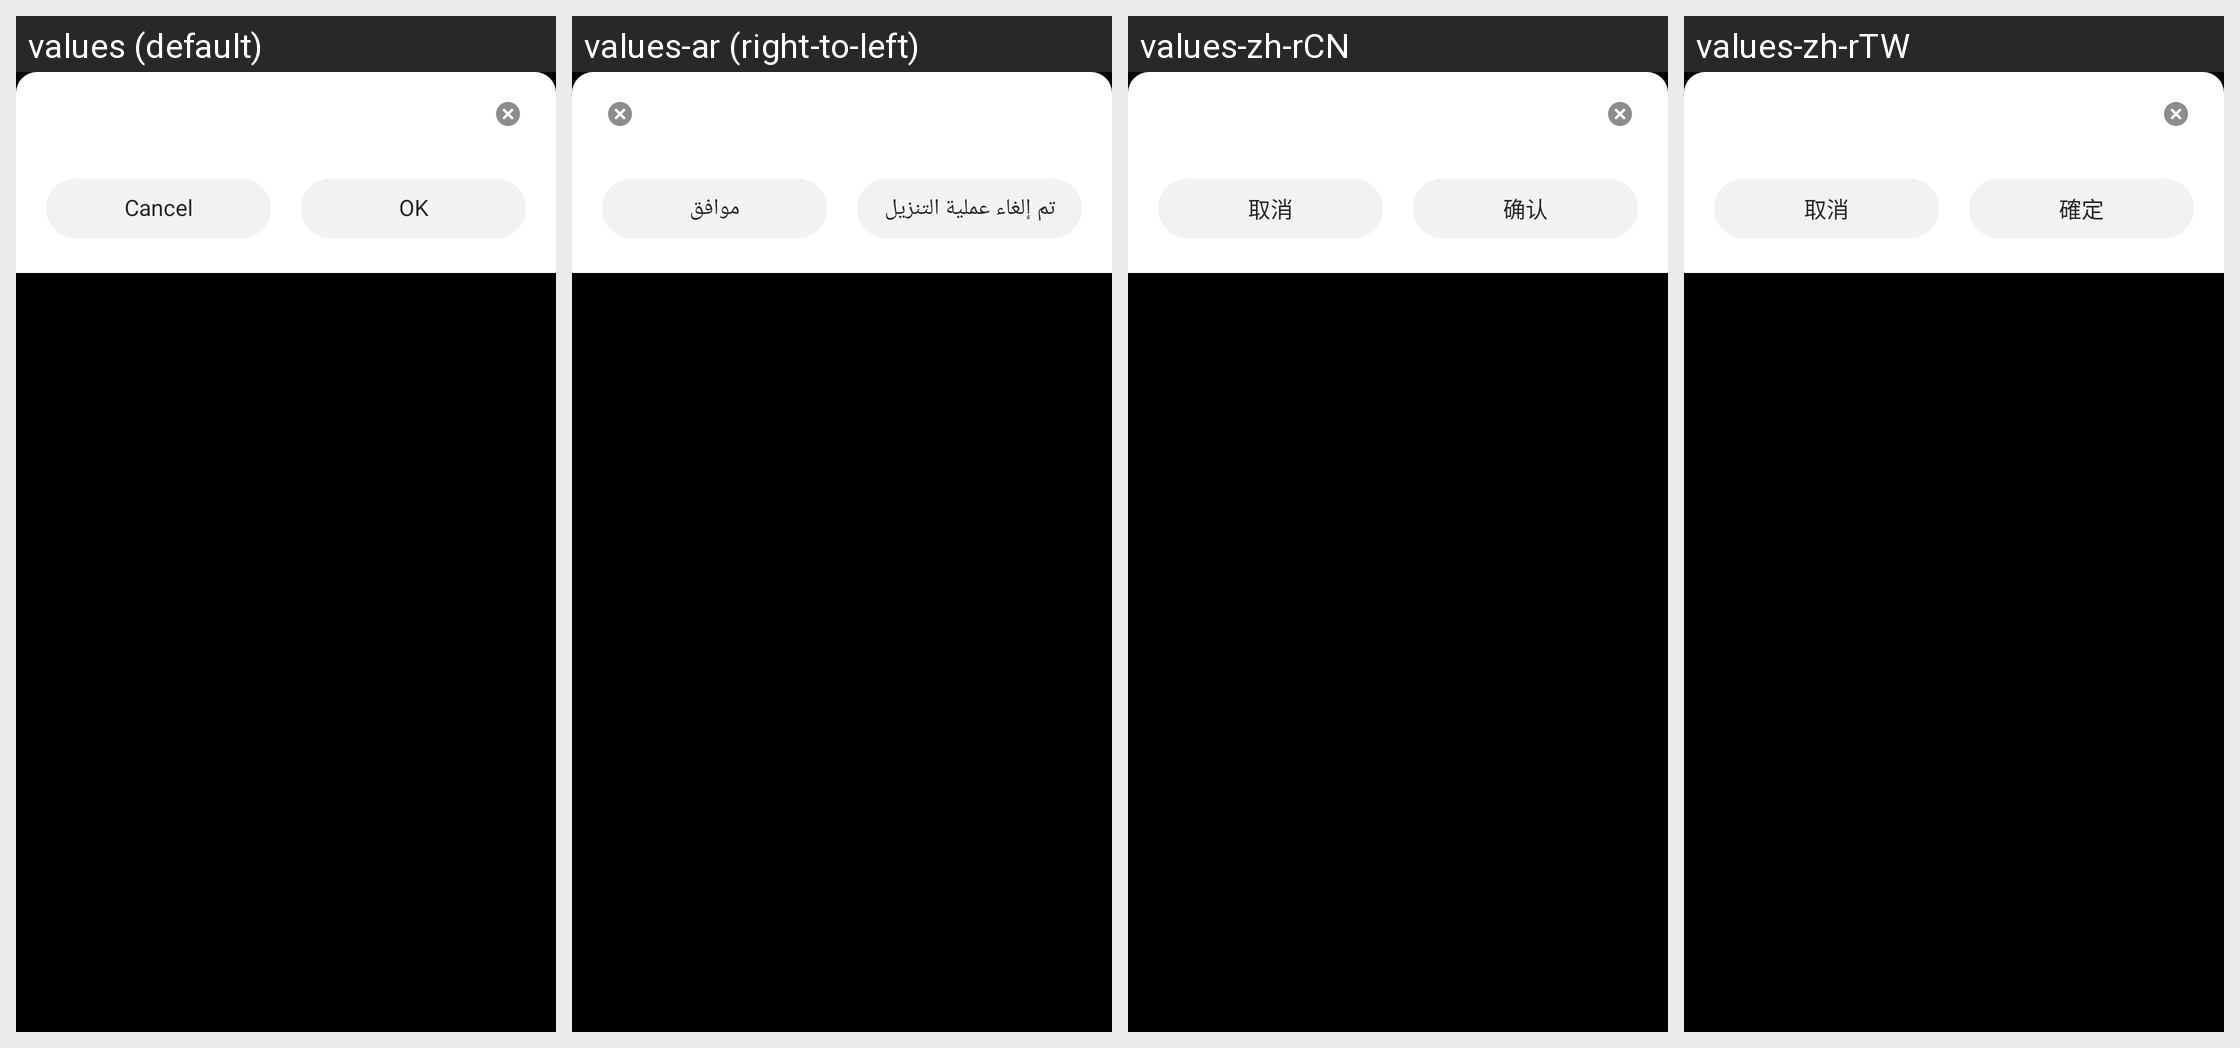

The Android screen above is rendered under several locales of the same app. Produce the string resources it draws, with the default and per-locale values.
Android screen res/layout/more_settings_text_dialog.xml rendered under 4 locales, left to right: values (default), values-ar (right-to-left), values-zh-rCN, values-zh-rTW. Device: Nexus 5 (rendered at 1080×1920; each locale shown at half size, 540×960, under a caption strip naming it); theme AppTheme.
Other locales in the repository, not shown: values-de, values-es, values-fr, values-in, values-it, values-ja, values-pl, values-ru, values-th, values-tr, values-uk, values-vi, values-zh-rHK.
Strings drawn on this screen, with the default value and each locale's value (text and hints the layout hard-codes, and strings that could not be matched under every locale, appear in the picture but are not listed):

cancel
  values: Cancel
  values-ar: تم إلغاء عملية التنزيل
  values-zh-rCN: 取消
  values-zh-rTW: 取消

confirm
  values: OK
  values-ar: موافق
  values-zh-rCN: 确认
  values-zh-rTW: 確定
